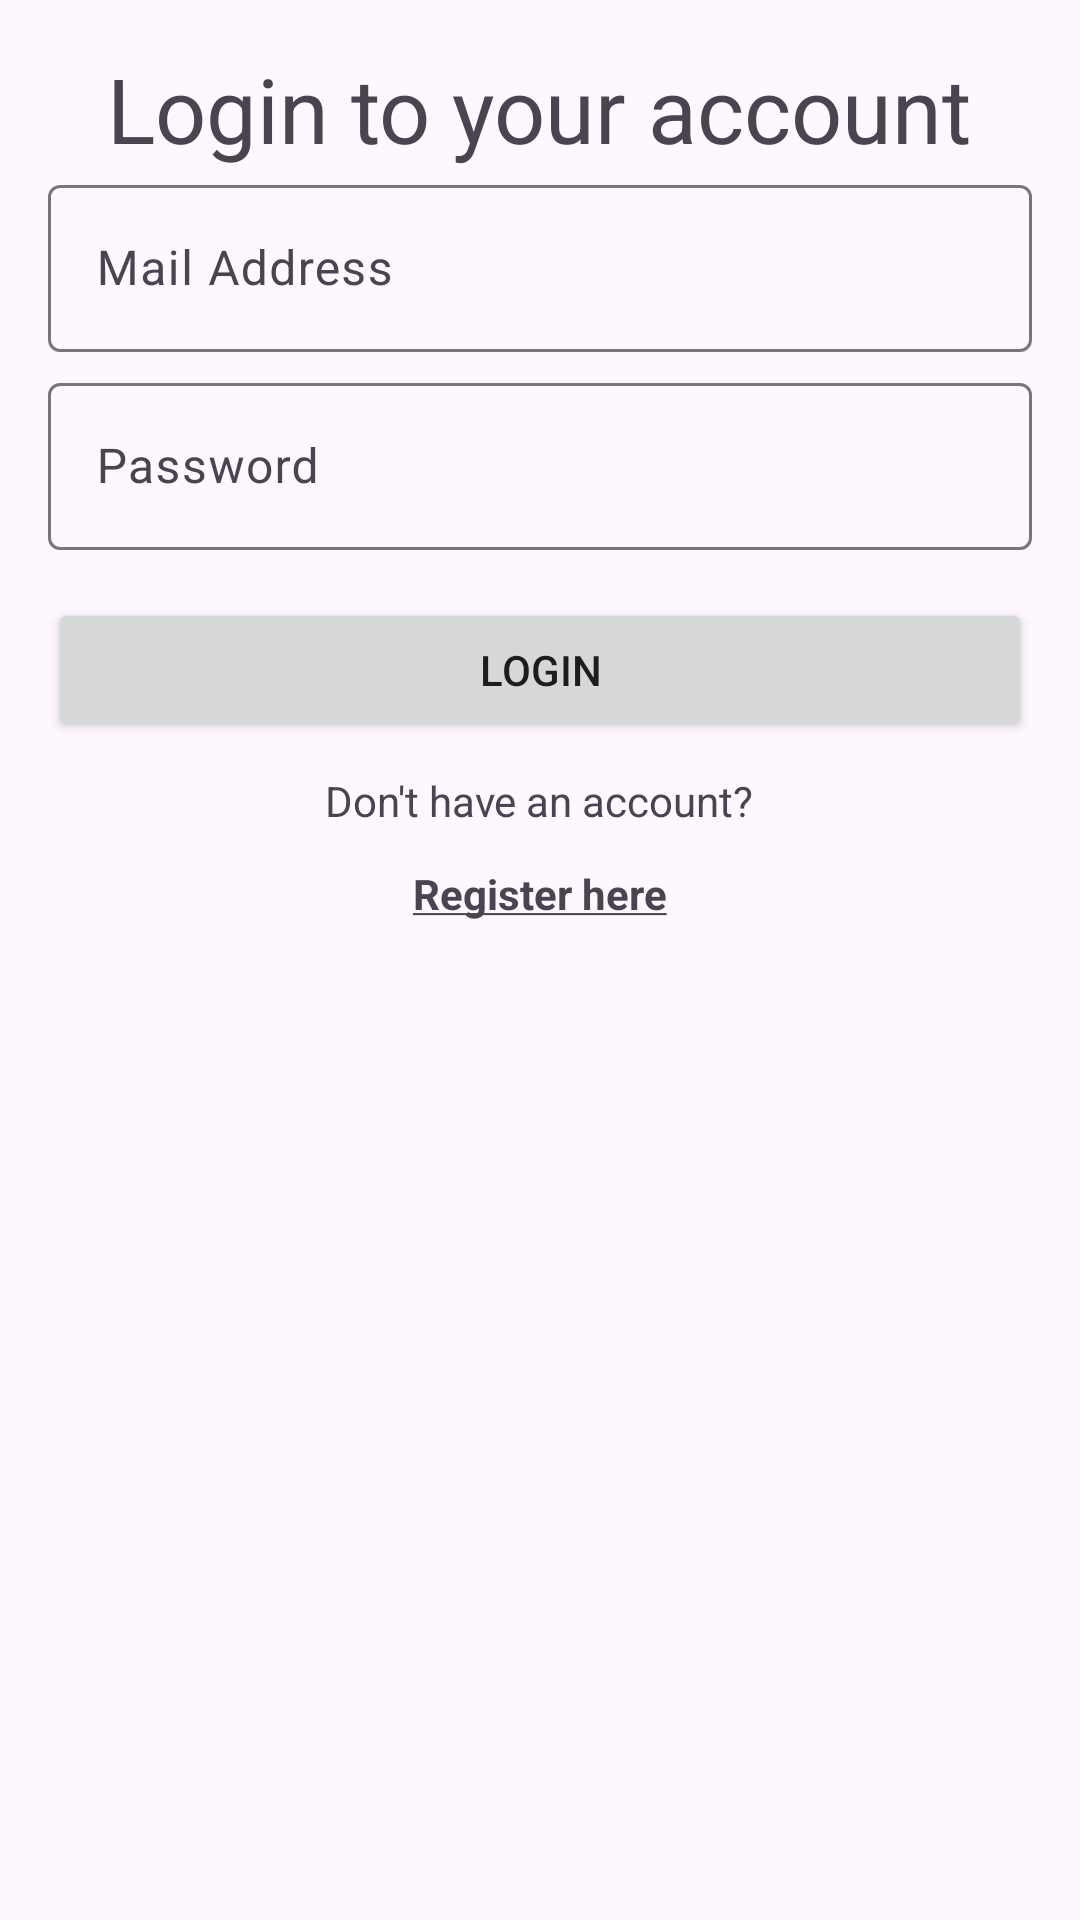

Reconstruct the res/layout file that produces this screen, plus the resources it refers to.
<!-- AndroidManifest.xml: application theme Theme.BirthdayList -->
<!-- res/layout/fragment_login.xml -->
<?xml version="1.0" encoding="utf-8"?>
<ScrollView xmlns:android="http://schemas.android.com/apk/res/android"
    xmlns:tools="http://schemas.android.com/tools"
    android:layout_width="match_parent"
    android:layout_height="match_parent"
    tools:context=".LoginFragment"
    android:padding="16dp">

    <LinearLayout
        android:layout_width="match_parent"
        android:layout_height="wrap_content"
        android:orientation="vertical"
        android:gravity="center">
        <TextView
            android:layout_width="wrap_content"
            android:layout_height="wrap_content"
            android:text="@string/login_title"
            android:textSize="30sp"/>

        <com.google.android.material.textfield.TextInputLayout
            android:layout_width="match_parent"
            android:layout_height="wrap_content">
            <EditText
                android:id="@+id/edittext_email"
                android:layout_width="match_parent"
                android:layout_height="wrap_content"
                android:autofillHints="emailAddress"
                android:importantForAutofill="yes"
                android:hint="@string/hint_email"
                android:inputType="textEmailAddress"
                android:layout_marginBottom="5dp" />
        </com.google.android.material.textfield.TextInputLayout>

        <com.google.android.material.textfield.TextInputLayout
            android:layout_width="match_parent"
            android:layout_height="wrap_content">
            <EditText
                android:id="@+id/edittext_password"
                android:layout_width="match_parent"
                android:layout_height="wrap_content"
                android:autofillHints="password"
                android:importantForAutofill="yes"
                android:hint="@string/hint_password"
                android:inputType="textPassword"
                android:layout_marginBottom="16dp"
                android:imeOptions="actionDone"/>
        </com.google.android.material.textfield.TextInputLayout>

        <Button
            android:id="@+id/button_login"
            android:layout_width="match_parent"
            android:layout_height="wrap_content"
            android:text="@string/button_login" />

        <TextView
            android:layout_width="wrap_content"
            android:layout_height="wrap_content"
            android:text="@string/text_no_account"
            android:layout_marginTop="10dp"/>

        <TextView
            android:id="@+id/textview_register"
            android:layout_width="wrap_content"
            android:layout_height="48dp"
            android:text="@string/button_register"
            android:textColor="@color/brutal_blue"
            android:textStyle="bold"
            android:clickable="true"
            android:padding="12dp"
            android:textColorHighlight="@color/blue"/>
    </LinearLayout>
</ScrollView>
<!-- resources referenced by this layout -->
<resources>
  <string name="button_login">Login</string>
  <string name="button_register"><u>Register here</u></string>
  <string name="hint_email">Mail Address</string>
  <string name="hint_password">Password</string>
  <string name="login_title">Login to your account</string>
  <string name="text_no_account">Don\'t have an account?</string>
  <style name="Theme.BirthdayList" parent="Base.Theme.BirthdayList" />
  <style name="Base.Theme.BirthdayList" parent="Theme.Material3.DayNight.NoActionBar">
          
          
      </style>
</resources>
